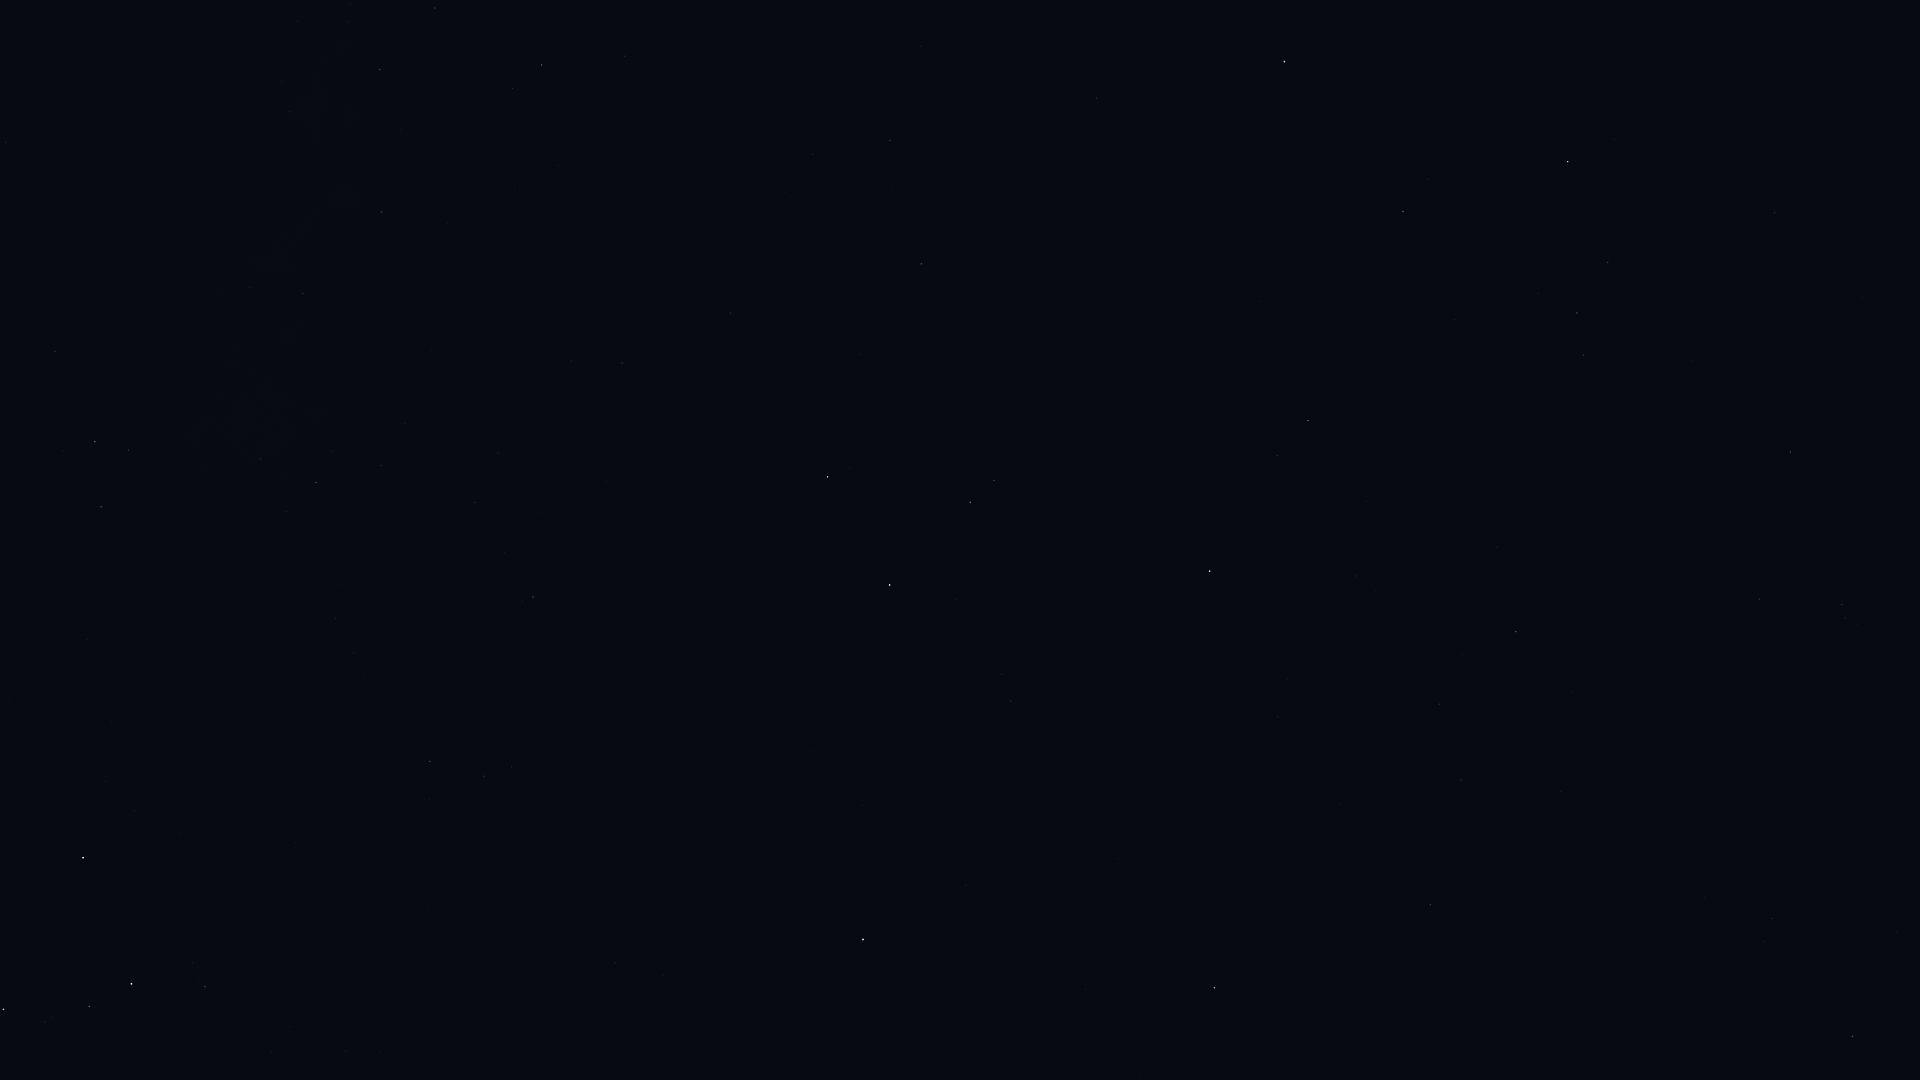

Source data for this figure (header and first rows):
Star_ID, Name, X, Y
677, Alpheratz, 863, 939
746, Caph, 83, 858
1067, Algenib, 1214, 988
1547, Citadelle, 1242, 1027
1645, HIP 1645, 1393, 1041
2920, Fulu, 205, 986
3179, Schedar, 131, 984
3821, Achird, 89, 1006
107418, Castula, 45, 1022
17847, Atlas, 1806, 560
107136, Azelfafage, 250, 287
107310, HIP 107310, 813, 154
107315, Enif, 1284, 61
107354, HIP 107354, 890, 140
109074, Sadalmelik, 1568, 162
109176, HIP 109176, 921, 264
109352, HIP 109352, 730, 309
109427, Biham, 1403, 211
109492, HIP 109492, 95, 442
109937, HIP 109937, 622, 363
110003, Ancha, 1774, 212
110395, Sadachbia, 1608, 262
110538, HIP 110538, 261, 459
110609, HIP 110609, 332, 451
111022, HIP 111022, 381, 465
111104, HIP 111104, 498, 453
111123, HIP 111123, 1862, 298
111169, HIP 111169, 316, 482
111497, HIP 111497, 1584, 355
111710, Situla, 1693, 361
112029, Homam, 1308, 420
112158, Matar, 828, 477
112748, Sadalbari, 970, 502
113881, Scheat, 890, 585
113889, Fumalsamakah, 1497, 547
113963, Markab, 1210, 571
114322, Ebla, 1657, 571
114855, HIP 114855, 1842, 604
114971, HIP 114971, 1516, 632
115227, HIP 115227, 1463, 654
115250, Salm, 1002, 674
115623, Alkarab, 1011, 701
115738, HIP 115738, 1571, 692
115830, HIP 115830, 1439, 704
116076, Veritate, 615, 736
116771, HIP 116771, 1461, 780
116928, HIP 116928, 1561, 791
117245, HIP 117245, 1517, 820
118268, HIP 118268, 1430, 904
